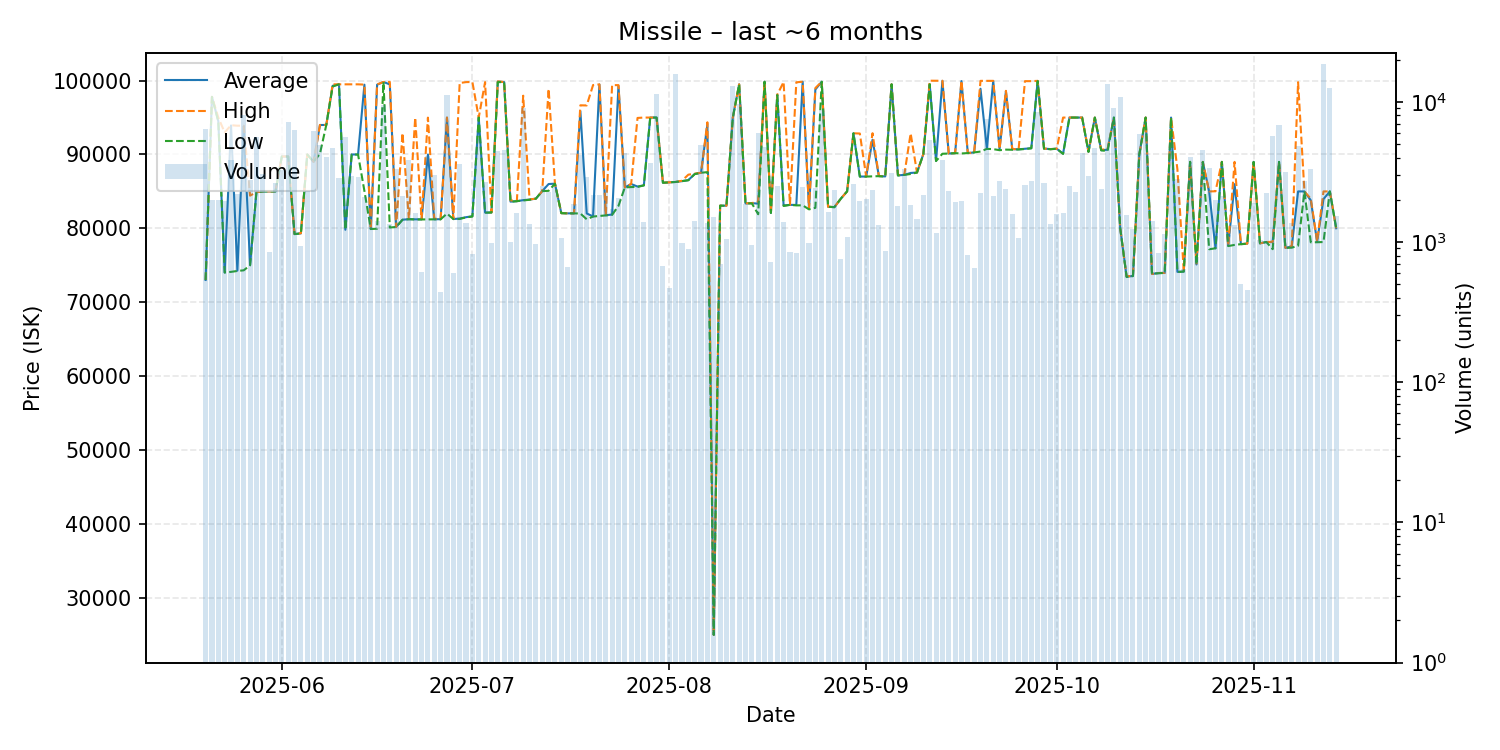

The file beside this chart, header and first rows:
date, average, highest, lowest, order_count, volume
2025-05-20, 73010, 73010, 73010, 75, 6365
2025-05-21, 97800, 97800, 97800, 61, 1991
2025-05-22, 94500, 95000, 94490, 68, 1994
2025-05-23, 74020, 92990, 74020, 68, 1949
2025-05-24, 93930, 93960, 74110, 89, 3879
2025-05-25, 74270, 93900, 74230, 86, 2208
2025-05-26, 93800, 93890, 74320, 72, 8004
2025-05-27, 75020, 84430, 75000, 58, 2787
2025-05-28, 84900, 84900, 84900, 100, 5589
2025-05-29, 85000, 85000, 85000, 71, 3050
2025-05-30, 85010, 85010, 85000, 68, 845
2025-05-31, 85000, 85000, 85000, 89, 2659
2025-06-01, 89730, 89730, 89730, 71, 3262
2025-06-02, 89730, 89730, 89730, 84, 7200
2025-06-03, 79230, 79230, 79220, 88, 6342
2025-06-04, 79320, 79340, 79310, 71, 932
2025-06-05, 90000, 90000, 90000, 68, 2318
2025-06-06, 89000, 89000, 89000, 82, 6209
2025-06-07, 93990, 94000, 90100, 93, 4924
2025-06-08, 94000, 94000, 94000, 92, 4059
2025-06-09, 99300, 99500, 99200, 56, 4656
2025-06-10, 99500, 99500, 99500, 62, 2858
2025-06-11, 79810, 99500, 79800, 61, 5591
2025-06-12, 90000, 99500, 90000, 70, 2979
2025-06-13, 90000, 99500, 90000, 52, 2910
2025-06-14, 99450, 99460, 85070, 69, 2112
2025-06-15, 79910, 79930, 79910, 73, 1857
2025-06-16, 99450, 99490, 79950, 58, 1419
2025-06-17, 99820, 99820, 99820, 60, 9573
2025-06-18, 99490, 99820, 80110, 51, 1353
2025-06-19, 80200, 80200, 80190, 63, 3347
2025-06-20, 81170, 92900, 81160, 64, 2137
2025-06-21, 81240, 81240, 81240, 56, 3833
2025-06-22, 81220, 94990, 81200, 74, 1625
2025-06-23, 81220, 81230, 81210, 57, 610
2025-06-24, 90000, 94990, 81230, 63, 4099
2025-06-25, 81230, 81300, 81220, 59, 3019
2025-06-26, 81240, 81250, 81220, 49, 442
2025-06-27, 94990, 95000, 82000, 66, 11169
2025-06-28, 81260, 81260, 81260, 56, 599
2025-06-29, 81330, 99680, 81270, 93, 3587
2025-06-30, 81510, 99800, 81490, 67, 1360
2025-07-01, 81640, 99820, 81600, 49, 816
2025-07-02, 95000, 95000, 95000, 62, 5430
2025-07-03, 82140, 99800, 82120, 61, 2701
2025-07-04, 82150, 82160, 82140, 50, 991
2025-07-05, 99880, 99900, 99800, 77, 4500
2025-07-06, 99800, 99800, 99800, 93, 4541
2025-07-07, 83620, 83800, 83600, 59, 1005
2025-07-08, 83680, 83680, 83680, 61, 1623
2025-07-09, 83820, 97960, 83780, 63, 8983
2025-07-10, 83900, 83920, 83870, 66, 1345
2025-07-11, 84020, 84020, 84020, 56, 974
2025-07-12, 85040, 85040, 85040, 68, 2503
2025-07-13, 86000, 98890, 85080, 83, 2276
2025-07-14, 86050, 86050, 86050, 53, 2487
2025-07-15, 82060, 82060, 82060, 44, 1061
2025-07-16, 82030, 82030, 82030, 49, 668
2025-07-17, 82030, 82030, 82030, 57, 1875
2025-07-18, 95880, 96660, 82010, 65, 4204
... 119 more rows
